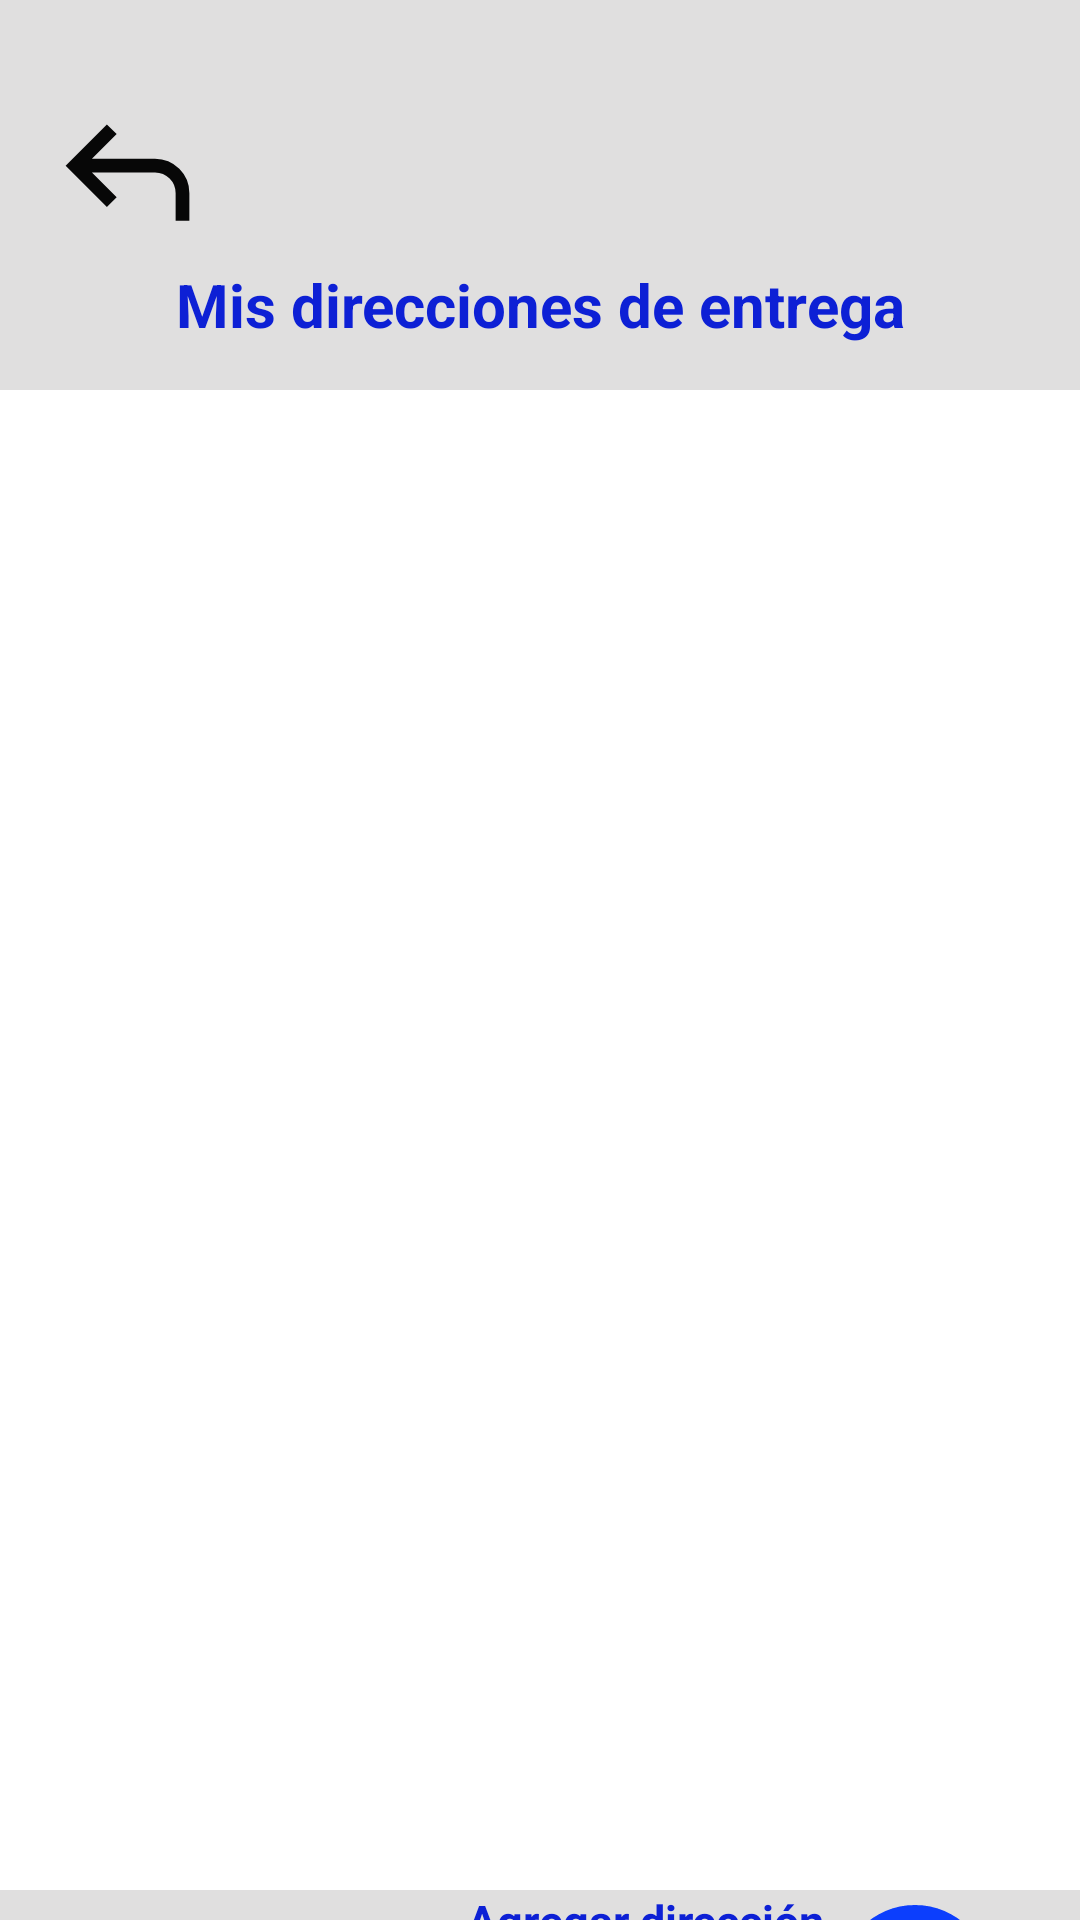

The Android layout XML behind this screen, and the referenced resources:
<!-- AndroidManifest.xml: application theme Theme.MYODelicious -->
<!-- res/layout/activity_direcciones.xml -->
<?xml version="1.0" encoding="utf-8"?>
<LinearLayout xmlns:android="http://schemas.android.com/apk/res/android"
    xmlns:tools="http://schemas.android.com/tools"
    android:id="@+id/main"
    android:layout_width="match_parent"
    android:layout_height="match_parent"
    android:orientation="vertical"
    android:background="@color/gris_claro"
    tools:context=".ui.main.usuario.DireccionesActivity">

    <ImageView
        android:id="@+id/img_out_crea_dir"
        android:layout_width="55dp"
        android:layout_height="55dp"
        android:layout_marginTop="30dp"
        android:layout_gravity="left"
        android:layout_marginLeft="15dp"
        android:src="@drawable/ic_regresar" />

    <TextView
        android:layout_width="match_parent"
        android:layout_height="wrap_content"
        android:text="@string/mis_direcciones_de_entrega"
        android:textColor="@color/blue"
        android:textSize="20sp"
        android:layout_marginTop="3dp"
        android:textAlignment="center"
        android:textStyle="bold"/>

    <FrameLayout
        android:layout_width="360dp"
        android:layout_height="500dp"
        android:layout_gravity="center"
        android:layout_marginTop="15dp"
        android:background="@color/white">

        <androidx.recyclerview.widget.RecyclerView
            android:id="@+id/rv_direcciones"
            android:layout_width="match_parent"
            android:layout_height="match_parent"
            android:padding="8dp"
            android:clipToPadding="false"/>


    </FrameLayout>

    <LinearLayout
        android:layout_width="match_parent"
        android:layout_height="wrap_content"
        android:gravity="right"
        android:orientation="horizontal">


        <TextView
            android:layout_width="wrap_content"
            android:layout_height="wrap_content"
            android:text="@string/agregar_direcci_n"
            android:layout_gravity="center"
            android:textColor="@color/blue"
            android:textStyle="bold"
            android:textSize="15sp"/>

        <ImageView
            android:id="@+id/img_agre_direc"
            android:layout_width="60dp"
            android:layout_height="60dp"
            android:layout_gravity="right"
            android:layout_marginRight="25dp"
            android:src="@drawable/ic_agregar" />

    </LinearLayout>

</LinearLayout>
<!-- resources referenced by this layout -->
<resources>
  <color name="blue">#0D20D5</color>
  <color name="gris_claro">#E0DFDF</color>
  <color name="white">#FFFFFFFF</color>
  <!-- drawable ic_agregar (drawable) -->
  <vector xmlns:android="http://schemas.android.com/apk/res/android" android:height="24dp" android:tint="#0C3EFD" android:viewportHeight="960" android:viewportWidth="960" android:width="24dp">
        
      <path android:fillColor="@android:color/white" android:pathData="M440,680L520,680L520,520L680,520L680,440L520,440L520,280L440,280L440,440L280,440L280,520L440,520L440,680ZM480,880Q397,880 324,848.5Q251,817 197,763Q143,709 111.5,636Q80,563 80,480Q80,397 111.5,324Q143,251 197,197Q251,143 324,111.5Q397,80 480,80Q563,80 636,111.5Q709,143 763,197Q817,251 848.5,324Q880,397 880,480Q880,563 848.5,636Q817,709 763,763Q709,817 636,848.5Q563,880 480,880ZM480,800Q614,800 707,707Q800,614 800,480Q800,346 707,253Q614,160 480,160Q346,160 253,253Q160,346 160,480Q160,614 253,707Q346,800 480,800ZM480,480Q480,480 480,480Q480,480 480,480Q480,480 480,480Q480,480 480,480Q480,480 480,480Q480,480 480,480Q480,480 480,480Q480,480 480,480Z"/>
      
  </vector>
  <!-- drawable ic_regresar (drawable) -->
  <vector xmlns:android="http://schemas.android.com/apk/res/android" android:autoMirrored="true" android:height="24dp" android:tint="#070707" android:viewportHeight="960" android:viewportWidth="960" android:width="24dp">
        
      <path android:fillColor="@android:color/white" android:pathData="M760,760L760,600Q760,550 725,515Q690,480 640,480L273,480L417,624L360,680L120,440L360,200L417,256L273,400L640,400Q723,400 781.5,458.5Q840,517 840,600L840,760L760,760Z"/>
      
  </vector>
  <string name="agregar_direcci_n">Agregar dirección</string>
  <string name="mis_direcciones_de_entrega">Mis direcciones de entrega</string>
  <style name="Theme.MYODelicious" parent="Base.Theme.MYODelicious">
          <item name="colorPrimary">@color/gris</item>
      </style>
  <style name="Base.Theme.MYODelicious" parent="Theme.Material3.DayNight.NoActionBar">
          
          
      </style>
  <color name="gris">#787474</color>
</resources>
